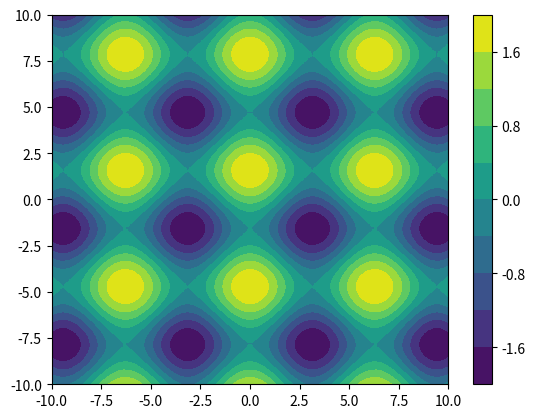

The script that saved this image:
import numpy as np
import matplotlib.pyplot as plt

x = np.linspace(-10, 10, 100)
y = np.linspace(-10, 10, 100)
X, Y = np.meshgrid(x, y)
Z = np.cos(X) + np.sin(Y)

plt.contourf(X, Y, Z, levels=10)
plt.colorbar()
plt.show()
